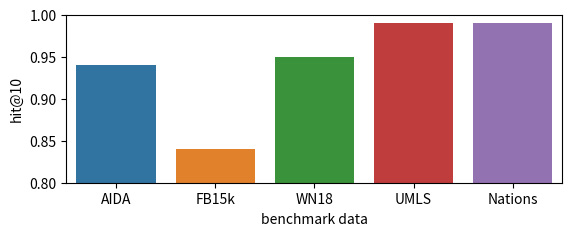

This figure's Python source: (Note: this script raises an exception after producing the figure.)
import numpy as np
import pandas as pd
import seaborn as sns
import matplotlib.pyplot as plt

total_motiff = [566, 1039453, 19537, 41489, 2121]
#total_hit_1 = [0.98, 0.77, 0.47, 0.92, 0.47]
total_hit_10_complEX = [0.94, 0.84, 0.95, 0.99, 0.99]
data_type = ['AIDA', 'FB15k', 'WN18', 'UMLS', 'Nations']

data = np.c_[total_motiff, total_hit_10_complEX, data_type]
data_df = pd.DataFrame(data, columns=['total_motiff', 'hit@10', 'benchmark data'])
data_df['hit@10'] = data_df['hit@10'].astype(float)
data_df['total_motiff'] = data_df['total_motiff'].astype(float)
#fig, axes = plt.subplots(1, 2)

fig = plt.figure()
ax1 = fig.add_subplot(212)

g1 = sns.barplot(
    data=data_df,
    x="benchmark data", y="hit@10",
    hue='benchmark data', ax=ax1
)
g1.set(ylim=(0.80, 1.0))
ax1.get_legend().remove()
ax1.grid()
#plt.grid()
ax2 = fig.add_subplot(222)
g2 = sns.barplot(
    data=data_df,
    x="benchmark data", y="total_motiff",
    hue='benchmark data',
    ax=ax2
)
ax2.grid()
ax2.get_legend().remove()
ax3 = fig.add_subplot(221)
g3 = sns.barplot(
    data=data_df,
    x="benchmark data", y="total_motiff",
    hue='benchmark data',
    ax=ax3
)
ax3.grid()
g2.set(ylim=(0, 42000))
ax3.get_legend().remove()

handles, labels = ax3.get_legend_handles_labels()
fig.legend(handles, labels, loc='upper left')
#plt.grid()
plt.show()